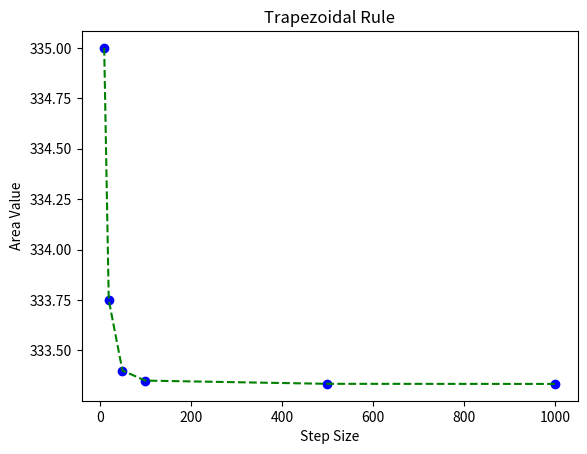

Python code for this plot:
# CS Week 14 - CS 1101 - Exercise 02

# Importing External Libraries for Data Analysis Functions
import numpy as np               # For Handling Mathematical Functions
import matplotlib.pyplot as plt  # For Plotting Graphs
import pandas as pd              # For Importing Files

def f(X):
    return X*X

'''
X = np.linspace(0, 10, 100)
Y = f(X)
plt.plot(X, Y)
plt.show()
'''

step_size = [10, 20, 50, 100, 500, 1000]
value = []

for i in step_size:
    N = (i+1)
    H = (10-0) / (N - 1)
    XX = np.linspace(0, 10, N)
    Y = f(XX)
    U = np.sum(Y[1:-1])
    integral = (H/2) * (Y[0] + Y[-1] + 2 * U)
    print(integral)
    value.append(integral)

plt.figure()
plt.scatter(step_size, value, color='b')
plt.plot(step_size, value, color='g', linestyle='--')
plt.xlabel('Step Size')
plt.ylabel('Area Value')
plt.title('Trapezoidal Rule')
plt.show()

# 10 20 50 100 500 1000
# X - Step Size
# Y - Value

'''
N = 101
XX = np.linspace(0, 10, N)
Area = 0
print(XX)

for i in range(0, N-1):
    H = XX[i+1] - XX[i]
    L = (f(XX[i+1]) + f(XX[i]))/2
    A = L * H
    Area = Area + A

print(Area)
'''

# import numpy as np

# # Define the function f(x)
# def f(x):
#     return x**2  # Example function (change as needed)

# N = 10
# XX = np.linspace(0, 10, N)  # Creates 10 points, 9 gaps
# Area = 0

# # Loop to calculate the area using the Trapezoidal Rule
# for i in range(N-1):  # Iterate from 0 to 8 (N-1 = 9)
#     H = XX[i+1] - XX[i]  # Step size
#     L = (f(XX[i+1]) + f(XX[i])) / 2  # Average height
#     A = L * H  # Trapezoid area
#     Area += A  # Accumulate the area

# print("Approximate Area:", Area)